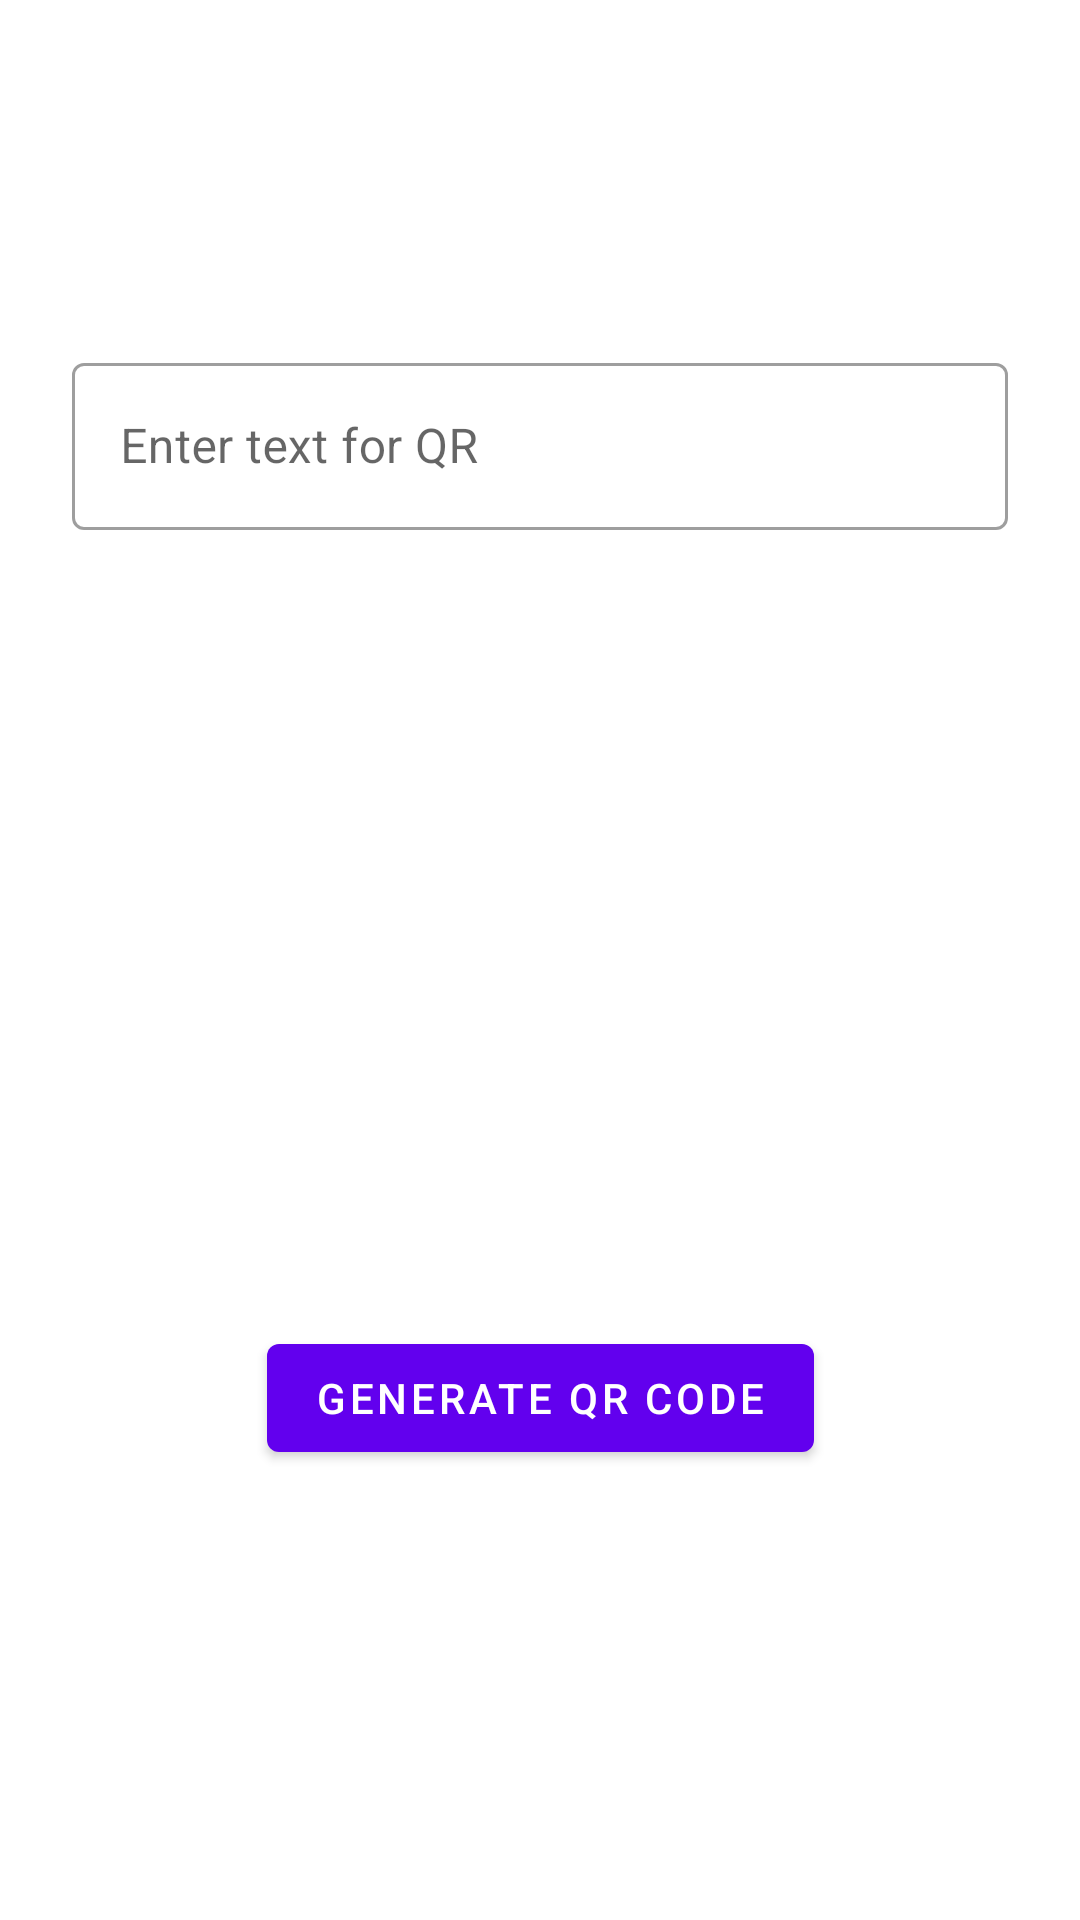

The Android layout XML behind this screen, and the referenced resources:
<!-- AndroidManifest.xml: application theme Theme.QRCodeGenerator -->
<!-- res/layout/activity_main.xml -->
<?xml version="1.0" encoding="utf-8"?>
<androidx.constraintlayout.widget.ConstraintLayout xmlns:android="http://schemas.android.com/apk/res/android"
    xmlns:app="http://schemas.android.com/apk/res-auto"
    xmlns:tools="http://schemas.android.com/tools"
    android:layout_width="match_parent"
    android:layout_height="match_parent"
    tools:context=".ui.main.MainActivity">

    <com.google.android.material.textfield.TextInputLayout
        android:id="@+id/textField"
        style="@style/Widget.MaterialComponents.TextInputLayout.OutlinedBox"
        android:layout_width="0dp"
        android:layout_height="wrap_content"
        android:layout_marginStart="24dp"
        android:layout_marginEnd="24dp"
        android:hint="Enter text for QR"
        app:layout_constraintBottom_toBottomOf="parent"
        app:layout_constraintLeft_toLeftOf="parent"
        app:layout_constraintRight_toRightOf="parent"
        app:layout_constraintTop_toTopOf="parent"
        app:layout_constraintVertical_bias=".2">

        <com.google.android.material.textfield.TextInputEditText
            android:id="@+id/editText"
            android:layout_width="match_parent"
            android:layout_height="wrap_content" />
    </com.google.android.material.textfield.TextInputLayout>

    <com.google.android.material.button.MaterialButton
        android:id="@+id/btGenerateQr"
        android:layout_width="wrap_content"
        android:layout_height="wrap_content"
        android:layout_marginBottom="150dp"
        android:text="Generate QR Code"
        app:layout_constraintBottom_toBottomOf="parent"
        app:layout_constraintEnd_toEndOf="parent"
        app:layout_constraintStart_toStartOf="parent" />

    <ImageView
        android:id="@+id/ivQr"
        android:layout_width="50dp"
        android:layout_height="50dp"
        android:layout_marginTop="24dp"
        app:layout_constraintEnd_toEndOf="parent"
        app:layout_constraintStart_toStartOf="parent"
        app:layout_constraintTop_toBottomOf="@id/btGenerateQr" />

</androidx.constraintlayout.widget.ConstraintLayout>
<!-- resources referenced by this layout -->
<resources>
  <style name="Theme.QRCodeGenerator" parent="Theme.MaterialComponents.DayNight.DarkActionBar">
          
          <item name="colorPrimary">@color/purple_500</item>
          <item name="colorPrimaryVariant">@color/purple_700</item>
          <item name="colorOnPrimary">@color/white</item>
          
          <item name="colorSecondary">@color/teal_200</item>
          <item name="colorSecondaryVariant">@color/teal_700</item>
          <item name="colorOnSecondary">@color/black</item>
          
          <item name="android:statusBarColor" tools:targetApi="l">?attr/colorPrimaryVariant</item>
          
      </style>
  <!-- not gathered from this repository: default colours our renderer supplied (Android Studio template values) -->
  <color name="purple_500">#FF6200EE</color>
  <color name="purple_700">#FF3700B3</color>
  <color name="teal_200">#FF03DAC5</color>
  <color name="teal_700">#FF018786</color>
  <color name="black">#FF000000</color>
  <color name="white">#FFFFFFFF</color>
</resources>
